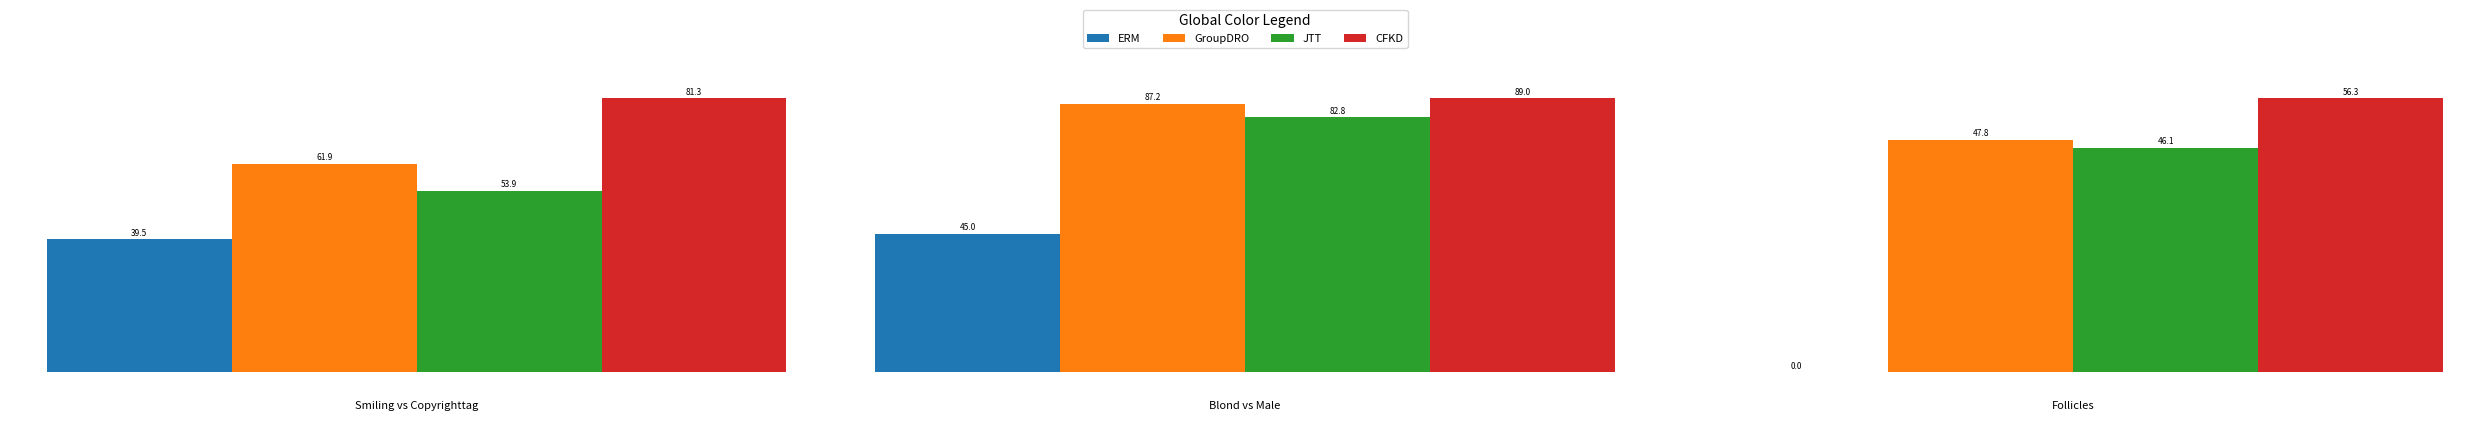

Here is the Python script that generated this plot:
import matplotlib.pyplot as plt
import numpy as np


def create_bar_diagram(data, title, ax, colors):
    """
    Creates a bar diagram with the given data and title.
    Args:
        data: A 1D numpy array containing the data for the bar diagram.
        title: The title of the bar diagram.
        ax: The matplotlib axes object.
        colors: A list of colors for the bars.
    """
    x = np.arange(len(data))
    width = 1.0  # Make bars touch each other
    rects = ax.bar(x, data, width, color=colors)
    ax.bar_label(rects, fmt="%.1f", label_type="edge", fontsize=6, padding=1)
    ax.set_xticks([])  # Remove x-axis ticks
    ax.set_yticks([])
    for spine in ax.spines.values():
        spine.set_visible(False)

    # Add title below the plot
    ax.text(0.5, -0.1, title, transform=ax.transAxes, ha="center", va="top", fontsize=8)


# Example usage:
data = np.array(
    [
        [39.5, 61.9, 53.9, 81.3],
        [45.0, 87.2, 82.8, 89.0],
        [0.0, 47.8, 46.1, 56.3],
    ]
)
labels = ["ERM", "GroupDRO", "JTT", "CFKD"]
titles = ["Smiling vs Copyrighttag", "Blond vs Male", "Follicles"]
colors = ["#1f77b4", "#ff7f0e", "#2ca02c", "#d62728"]

fig, axs = plt.subplots(1, data.shape[0], figsize=(25, 4))  # Reduced height from 6 to 4
plt.subplots_adjust(wspace=0.3, bottom=0.2)  # Adjusted bottom margin

for i in range(data.shape[0]):
    create_bar_diagram(data[i], titles[i], ax=axs[i], colors=colors)

# Add a global color legend
legend_elements = [
    plt.Rectangle((0, 0), 1, 1, facecolor=color, edgecolor="none") for color in colors
]
fig.legend(
    legend_elements,
    labels,
    loc="upper center",
    bbox_to_anchor=(0.5, 1.05),
    ncol=4,
    title="Global Color Legend",
    fontsize=8,
    title_fontsize=10,
)

plt.tight_layout()
plt.subplots_adjust(top=0.85)  # Adjust top margin for legend
plt.show()
